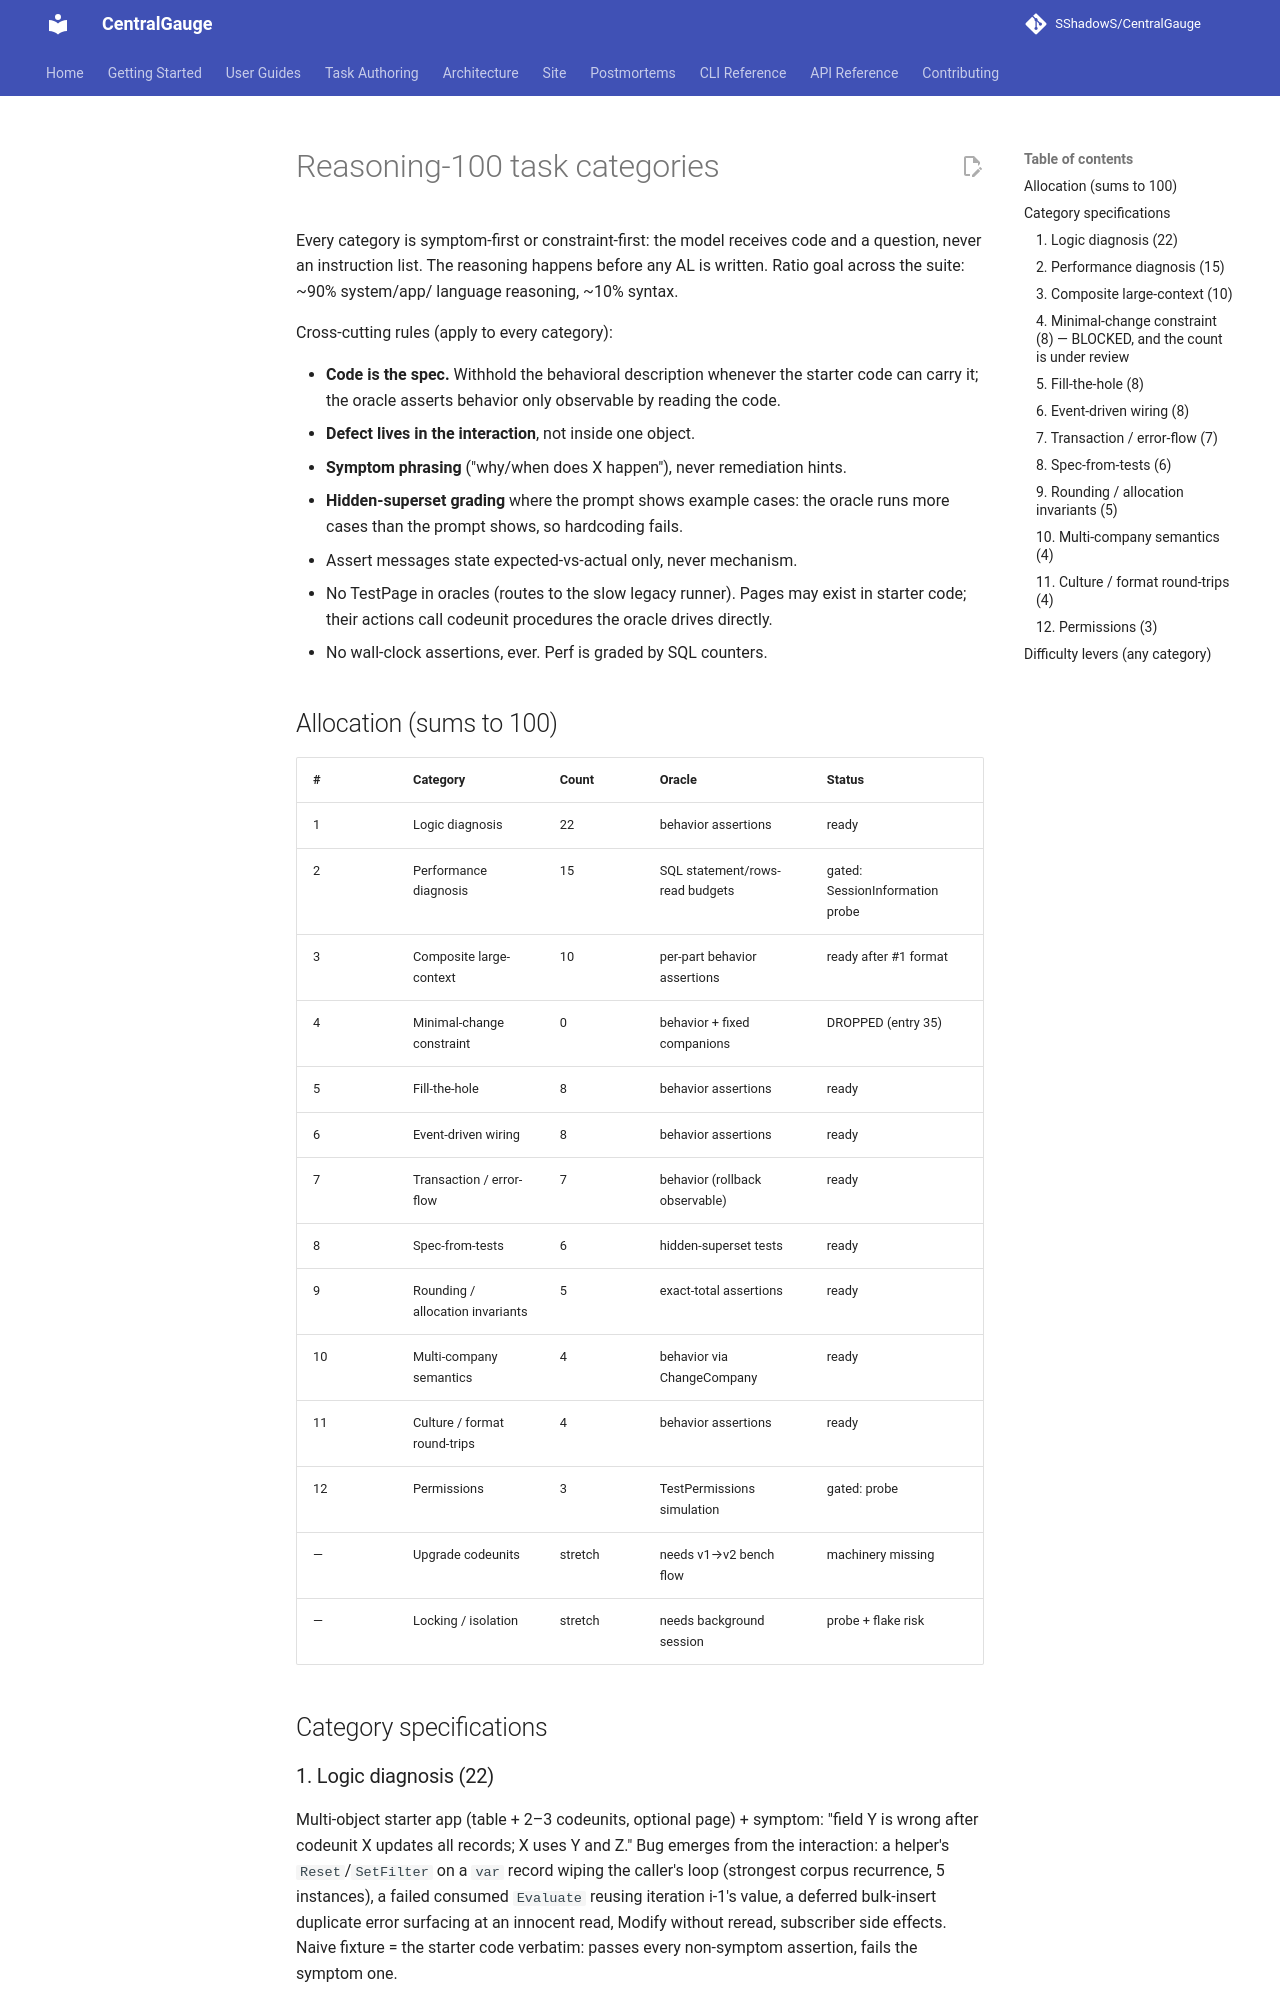

repository: SShadowS/CentralGauge · page: reasoning-suite/categories/index.html · generator: mkdocs

# Reasoning-100 task categories

Every category is symptom-first or constraint-first: the model receives
code and a question, never an instruction list. The reasoning happens
before any AL is written. Ratio goal across the suite: ~90% system/app/
language reasoning, ~10% syntax.

Cross-cutting rules (apply to every category):

- **Code is the spec.** Withhold the behavioral description whenever the
  starter code can carry it; the oracle asserts behavior only observable by
  reading the code.
- **Defect lives in the interaction**, not inside one object.
- **Symptom phrasing** ("why/when does X happen"), never remediation hints.
- **Hidden-superset grading** where the prompt shows example cases: the
  oracle runs more cases than the prompt shows, so hardcoding fails.
- Assert messages state expected-vs-actual only, never mechanism.
- No TestPage in oracles (routes to the slow legacy runner). Pages may
  exist in starter code; their actions call codeunit procedures the oracle
  drives directly.
- No wall-clock assertions, ever. Perf is graded by SQL counters.

## Allocation (sums to 100)

| # | Category | Count | Oracle | Status |
|---|---|---|---|---|
| 1 | Logic diagnosis | 22 | behavior assertions | ready |
| 2 | Performance diagnosis | 15 | SQL statement/rows-read budgets | gated: SessionInformation probe |
| 3 | Composite large-context | 10 | per-part behavior assertions | ready after #1 format |
| 4 | Minimal-change constraint | 0 | behavior + fixed companions | DROPPED (entry 35) |
| 5 | Fill-the-hole | 8 | behavior assertions | ready |
| 6 | Event-driven wiring | 8 | behavior assertions | ready |
| 7 | Transaction / error-flow | 7 | behavior (rollback observable) | ready |
| 8 | Spec-from-tests | 6 | hidden-superset tests | ready |
| 9 | Rounding / allocation invariants | 5 | exact-total assertions | ready |
| 10 | Multi-company semantics | 4 | behavior via ChangeCompany | ready |
| 11 | Culture / format round-trips | 4 | behavior assertions | ready |
| 12 | Permissions | 3 | TestPermissions simulation | gated: probe |
| — | Upgrade codeunits | stretch | needs v1→v2 bench flow | machinery missing |
| — | Locking / isolation | stretch | needs background session | probe + flake risk |

## Category specifications

### 1. Logic diagnosis (22)

Multi-object starter app (table + 2–3 codeunits, optional page) + symptom:
"field Y is wrong after codeunit X updates all records; X uses Y and Z."
Bug emerges from the interaction: a helper's `Reset`/`SetFilter` on a `var`
record wiping the caller's loop (strongest corpus recurrence, 5 instances),
a failed consumed `Evaluate` reusing iteration i-1's value, a deferred
bulk-insert duplicate error surfacing at an innocent read, Modify without
reread, subscriber side effects. Naive fixture = the starter code verbatim:
passes every non-symptom assertion, fails the symptom one.

### 2. Performance diagnosis (15)

Same shape, symptom is "slow at N records / when action X runs". Oracle:
seed N rows, snapshot `SessionInformation` SQL counters, run, assert the
delta under a budget set in the wide gap between naive (~N statements) and
correct (~constant). Warm-up call before measuring (metadata loads inflate
first-call counts — probe will quantify). Defect menu: per-row `Get` vs
`FindSet`, `CalcFields` in loop vs SIFT key, missing `SetLoadFields`,
missing key, nested loops over unfiltered sets. Recovers the ENTIRE perf
vein the 2026-08-20 trap mining dropped for lack of an oracle.
